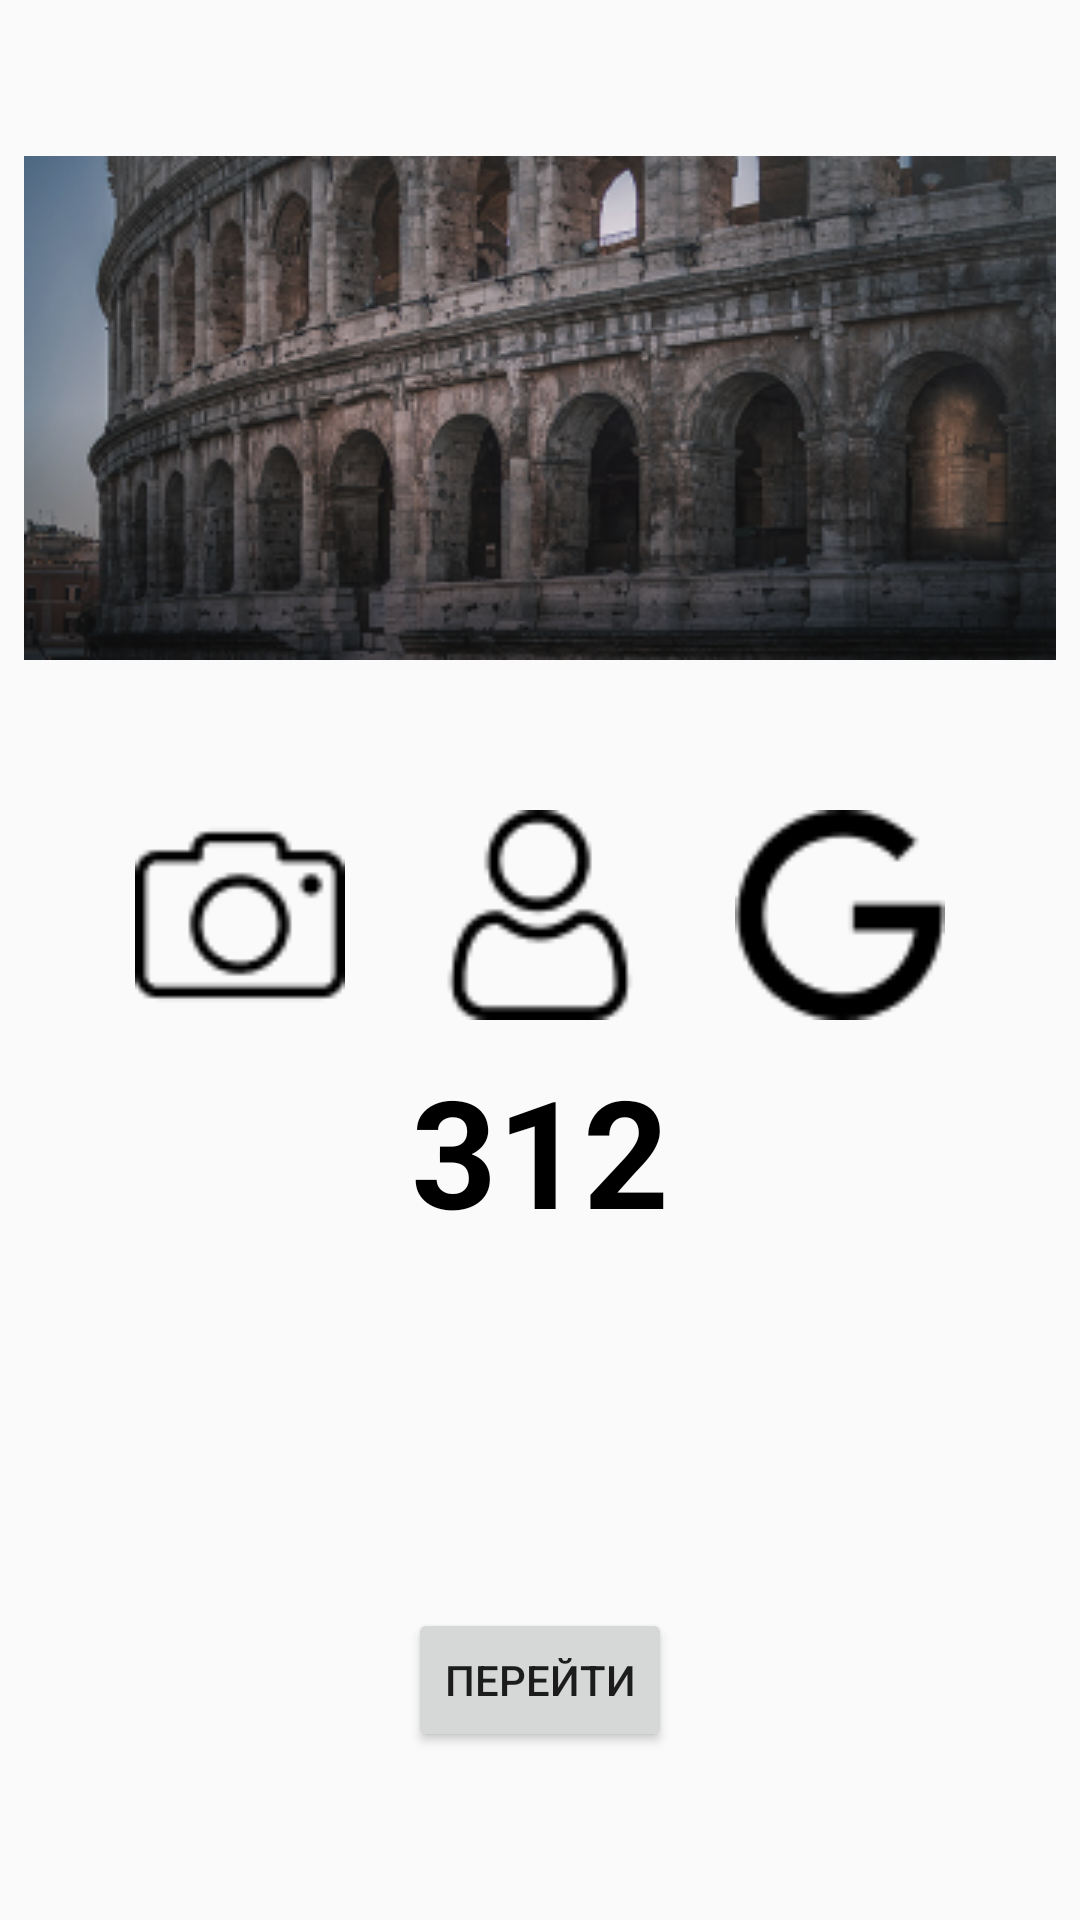

Layout XML and referenced resources for this Android screen:
<!-- AndroidManifest.xml: application theme Theme.Android1lesson1 -->
<!-- res/layout/activity_main2.xml -->
<?xml version="1.0" encoding="utf-8"?>
<androidx.constraintlayout.widget.ConstraintLayout xmlns:android="http://schemas.android.com/apk/res/android"
    xmlns:app="http://schemas.android.com/apk/res-auto"
    xmlns:tools="http://schemas.android.com/tools"
    android:layout_width="match_parent"
    android:layout_height="match_parent"
    tools:context=".MainActivity2">


    <ImageView
        android:id="@+id/imageView"
        android:layout_width="wrap_content"
        android:layout_height="wrap_content"
        android:layout_marginTop="52dp"
        app:layout_constraintEnd_toEndOf="parent"
        app:layout_constraintHorizontal_bias="0.492"
        app:layout_constraintStart_toStartOf="parent"
        app:layout_constraintTop_toTopOf="parent"
        app:srcCompat="@drawable/rectangle" />

    <LinearLayout
        android:id="@+id/linearLayout"
        android:layout_width="match_parent"
        android:layout_height="wrap_content"
        android:layout_marginTop="40dp"
        android:gravity="center_horizontal"
        app:layout_constraintEnd_toEndOf="parent"
        app:layout_constraintHorizontal_bias="0.0"
        app:layout_constraintStart_toStartOf="parent"
        app:layout_constraintTop_toBottomOf="@+id/imageView">


        <ImageView
            android:id="@+id/camera_btn"
            android:layout_width="80dp"
            android:layout_height="70dp"
            android:layout_margin="10dp"
            android:layout_marginEnd="15dp"
            android:onClick="onClick_iv"
            app:srcCompat="@drawable/camera" />

        <ImageView
            android:id="@+id/contact_btn"
            android:layout_width="80dp"
            android:layout_height="70dp"
            android:layout_margin="10dp"
            android:layout_marginEnd="15dp"
            app:srcCompat="@drawable/contact"
            android:onClick="onClick_iv"/>

        <ImageView
            android:id="@+id/google_btn"
            android:layout_width="80dp"
            android:layout_height="70dp"
            android:layout_margin="10dp"
            app:srcCompat="@drawable/google"
            android:onClick="onClick_iv"/>

    </LinearLayout>

    <TextView
        android:id="@+id/textView"
        android:layout_width="wrap_content"
        android:layout_height="wrap_content"
        android:text="312"
        android:textSize="50sp"
        android:textStyle="bold"
        android:textColor="@color/black"
        app:layout_constraintBottom_toTopOf="@+id/button"
        app:layout_constraintEnd_toEndOf="parent"
        app:layout_constraintStart_toStartOf="parent"
        app:layout_constraintTop_toBottomOf="@+id/linearLayout" />

    <Button
        android:id="@+id/button_come"
        android:layout_width="wrap_content"
        android:layout_height="wrap_content"
        android:layout_marginBottom="56dp"
        android:text="Перейти"
        app:layout_constraintBottom_toBottomOf="parent"
        app:layout_constraintEnd_toEndOf="parent"
        app:layout_constraintStart_toStartOf="parent" />
</androidx.constraintlayout.widget.ConstraintLayout>
<!-- resources referenced by this layout -->
<resources>
  <color name="black">#FF000000</color>
  <!-- drawable camera: png bitmap (drawable, 913 bytes) -->
  <!-- drawable contact: png bitmap (drawable, 1036 bytes) -->
  <!-- drawable google: png bitmap (drawable, 891 bytes) -->
  <!-- drawable rectangle: png bitmap (drawable, 113572 bytes) -->
  <style name="Theme.Android1lesson1" parent="Theme.MaterialComponents.Light.NoActionBar.Bridge">
          
          <item name="colorPrimary">@color/purple_500</item>
          <item name="colorPrimaryVariant">@color/purple_700</item>
          <item name="colorOnPrimary">@color/white</item>
          
          <item name="colorSecondary">@color/teal_200</item>
          <item name="colorSecondaryVariant">@color/teal_700</item>
          <item name="colorOnSecondary">@color/black</item>
          
          <item name="android:statusBarColor" tools:targetApi="l">?attr/colorPrimaryVariant</item>
          
      </style>
  <color name="purple_500">#FF6200EE</color>
  <color name="purple_700">#FF3700B3</color>
  <color name="white">#FFFFFFFF</color>
  <color name="teal_200">#FF03DAC5</color>
  <color name="teal_700">#FF018786</color>
</resources>
